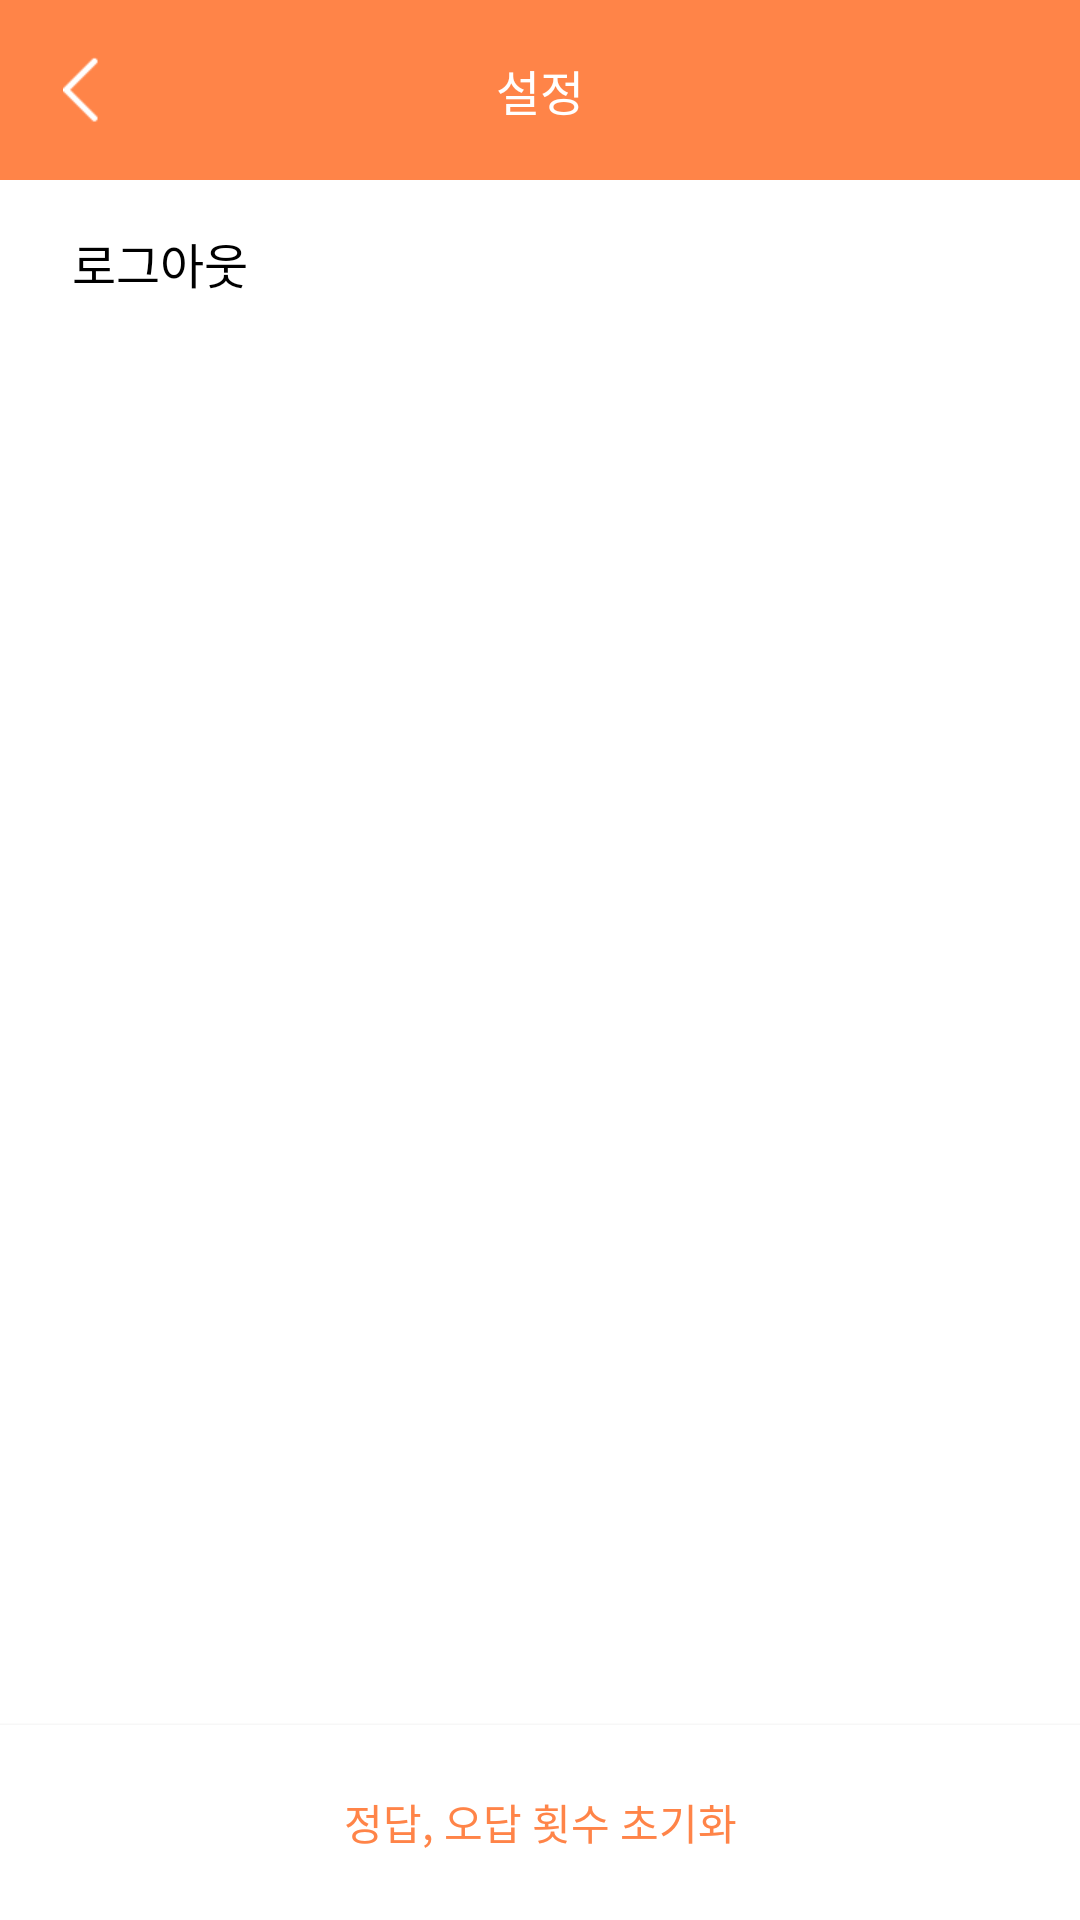

Write the Android layout XML for this screen, with the resource values it uses.
<!-- AndroidManifest.xml: application theme AppTheme -->
<!-- res/layout/activity_setting.xml -->
<?xml version="1.0" encoding="utf-8"?>
<androidx.constraintlayout.widget.ConstraintLayout xmlns:android="http://schemas.android.com/apk/res/android"
        xmlns:app="http://schemas.android.com/apk/res-auto"
        xmlns:tools="http://schemas.android.com/tools"
        android:layout_width="match_parent"
        android:layout_height="match_parent"
        android:background="@color/white"
        tools:context=".Setting">

    <androidx.constraintlayout.widget.ConstraintLayout
            android:id="@+id/constraintLayout5"
            android:layout_width="match_parent"
            android:layout_height="60dp"
            android:background="@color/orange"
            app:layout_constraintEnd_toEndOf="parent"
            app:layout_constraintStart_toStartOf="parent"
            app:layout_constraintTop_toTopOf="parent">

        <ImageView
                android:id="@+id/ivBack"
                android:layout_width="22dp"
                android:layout_height="22dp"
                android:layout_marginStart="16dp"
                app:layout_constraintBottom_toBottomOf="parent"
                app:layout_constraintStart_toStartOf="parent"
                app:layout_constraintTop_toTopOf="parent"
                app:srcCompat="@drawable/icon_white_left" />

        <TextView
                android:id="@+id/textView"
                android:layout_width="wrap_content"
                android:layout_height="wrap_content"
                android:fontFamily="@font/notosanscjkkr_medium"
                android:includeFontPadding="false"
                android:text="설정"
                android:textColor="@color/white"
                android:textSize="16sp"
                app:layout_constraintBottom_toBottomOf="parent"
                app:layout_constraintEnd_toEndOf="parent"
                app:layout_constraintStart_toStartOf="parent"
                app:layout_constraintTop_toTopOf="parent" />
    </androidx.constraintlayout.widget.ConstraintLayout>

    <Button
            android:id="@+id/initButton"
            android:layout_width="0dp"
            android:layout_height="65dp"
            android:background="@color/white"
            android:elevation="8dp"
            android:text="정답, 오답 횟수 초기화"
            android:textColor="@color/orange"
            app:layout_constraintBottom_toBottomOf="parent"
            app:layout_constraintEnd_toEndOf="parent"
            app:layout_constraintStart_toStartOf="parent" />

    <FrameLayout
            android:id="@+id/preferenceContent"
            android:layout_width="0dp"
            android:layout_height="wrap_content"
            android:layout_marginStart="8dp"
            android:layout_marginTop="8dp"
            android:layout_marginEnd="8dp"
            app:layout_constraintEnd_toEndOf="parent"
            app:layout_constraintStart_toStartOf="parent"
            app:layout_constraintTop_toBottomOf="@+id/constraintLayout5"></FrameLayout>

    <androidx.constraintlayout.widget.ConstraintLayout
            android:layout_width="match_parent"
            android:layout_height="0dp"
            android:layout_marginStart="8dp"
            android:layout_marginTop="8dp"
            android:layout_marginEnd="8dp"
            app:layout_constraintEnd_toEndOf="parent"
            app:layout_constraintStart_toStartOf="parent"
            app:layout_constraintTop_toBottomOf="@+id/preferenceContent">

        <TextView
                android:id="@+id/settingLogout"
                android:layout_width="wrap_content"
                android:layout_height="wrap_content"
                android:layout_marginStart="16dp"
                android:text="로그아웃"
                android:textColor="@color/black"
                android:textSize="16sp"
                app:layout_constraintBottom_toBottomOf="parent"
                app:layout_constraintStart_toStartOf="parent"
                app:layout_constraintTop_toTopOf="parent" />
    </androidx.constraintlayout.widget.ConstraintLayout>
</androidx.constraintlayout.widget.ConstraintLayout>
<!-- resources referenced by this layout -->
<resources>
  <color name="black">#000000</color>
  <color name="orange">#ff8448</color>
  <color name="white">#ffffff</color>
  <!-- drawable icon_white_left: png bitmap (drawable, 423 bytes) -->
  <style name="AppTheme" parent="Theme.AppCompat.Light.NoActionBar">
          
          <item name="colorPrimary">@color/colorPrimary</item>
          <item name="colorPrimaryDark">@color/colorPrimaryDark</item>
          <item name="colorAccent">@color/colorAccent</item>
      </style>
  <color name="colorPrimary">#ff8448</color>
  <color name="colorPrimaryDark">#ff8448</color>
  <color name="colorAccent">#ff8448</color>
</resources>
